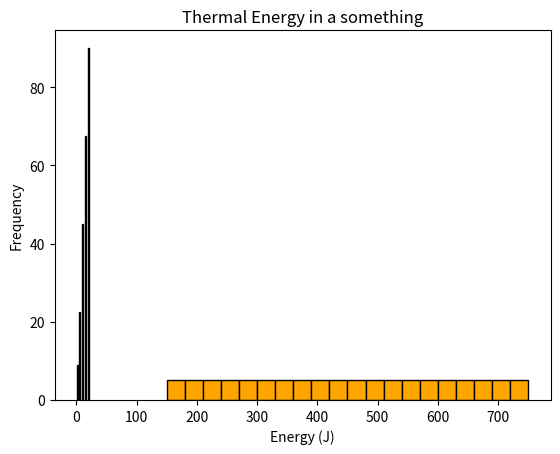
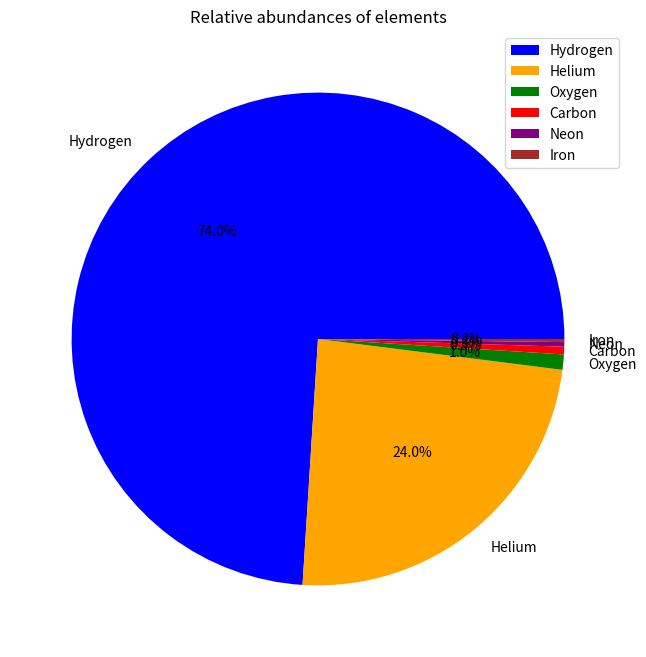

These charts were generated, in order, by the following Python code:
# -*- coding: utf-8 -*-
"""
Created on Tue Mar 25 19:36:22 2025

[redacted]
"""
#example 1
import numpy as np
import matplotlib.pyplot as plt

masses = np.array([2, 5, 10, 15, 20])

velocity = 3  # Example constant velocity

kinetic_energy = 0.5 * masses * velocity**2

plt.bar(masses, kinetic_energy, color='skyblue', edgecolor='black')

plt.xlabel('Mass (kg)')
plt.ylabel('Kinetic Energy (Joules)')
plt.title('Kinetic Energy of Objects with different masses')

plt.show()




#example 2
temperatures = np.linspace(100, 500, 100)
thermal_energy = 1.5 * temperatures 

plt.hist(thermal_energy, bins=20, color='orange', edgecolor='black')

plt.xlabel('Energy (J)')
plt.ylabel('Frequency')
plt.title('Thermal Energy in a something')


plt.show()

#example 3
elements = ['Hydrogen', 'Helium', 'Oxygen', 'Carbon', 'Neon', 'Iron']
abundances = [74, 24, 1, 0.5, 0.3, 0.2] 

plt.figure(figsize=(8, 8))
plt.pie(abundances, labels=elements, autopct='%1.1f%%', colors=['blue', 'orange', 'green', 'red', 'purple', 'brown'])

plt.title('Relative abundances of elements')

plt.legend(elements, loc='upper right')

plt.show()